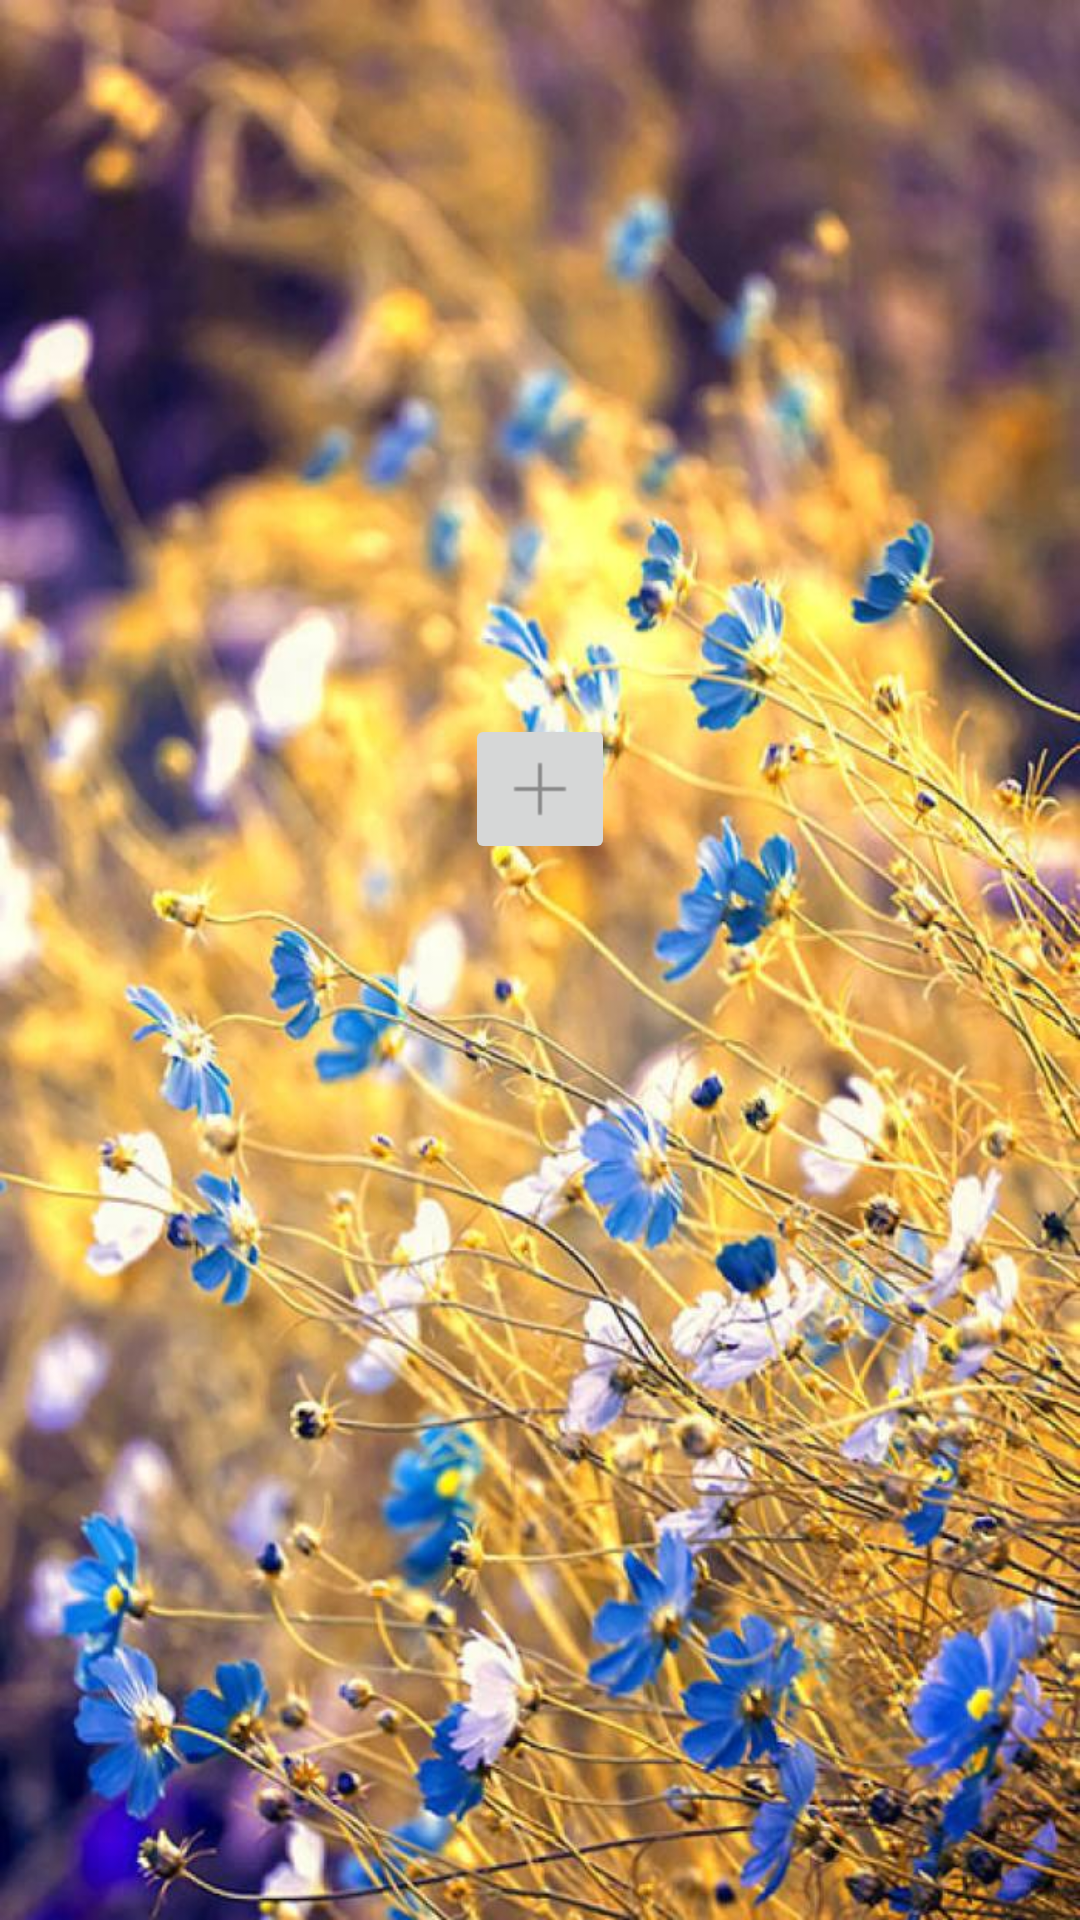

Reconstruct the res/layout file that produces this screen, plus the resources it refers to.
<!-- AndroidManifest.xml: application theme AppTheme -->
<!-- res/layout/fg_tree1.xml -->
<LinearLayout xmlns:android="http://schemas.android.com/apk/res/android"
    xmlns:tools="http://schemas.android.com/tools"
    android:id="@+id/LinearLayout1"
    android:layout_width="match_parent"
    android:layout_height="match_parent"
    android:background="@drawable/bg_daily"
    android:orientation="vertical"
    tools:context="com.androidrelax.activity.TreeHoleShowActivity" >

    <TextView
        android:id="@+id/treeshowlist"
        android:layout_width="fill_parent"
        android:layout_height="wrap_content">
    </TextView>

    <TextView
        android:id="@+id/treeshow1list"
        android:layout_width="fill_parent"
        android:layout_height="wrap_content" >
    </TextView>

    <ImageButton
        android:id="@+id/treeshowbtn"
        android:layout_width="50dp"
        android:layout_height="50dp"
        android:src="@drawable/treeshowbtn" 
        android:layout_gravity="center"
        android:layout_marginTop="200dp"
        />

</LinearLayout>
<!-- resources referenced by this layout -->
<resources>
  <!-- drawable bg_daily: jpg bitmap (drawable-hdpi, 128309 bytes) -->
  <!-- drawable treeshowbtn: png bitmap (drawable-hdpi, 186 bytes) -->
  <style name="AppTheme" parent="AppBaseTheme">
          
      </style>
  <style name="AppBaseTheme" parent="Theme.AppCompat.Light">
          
      </style>
</resources>
